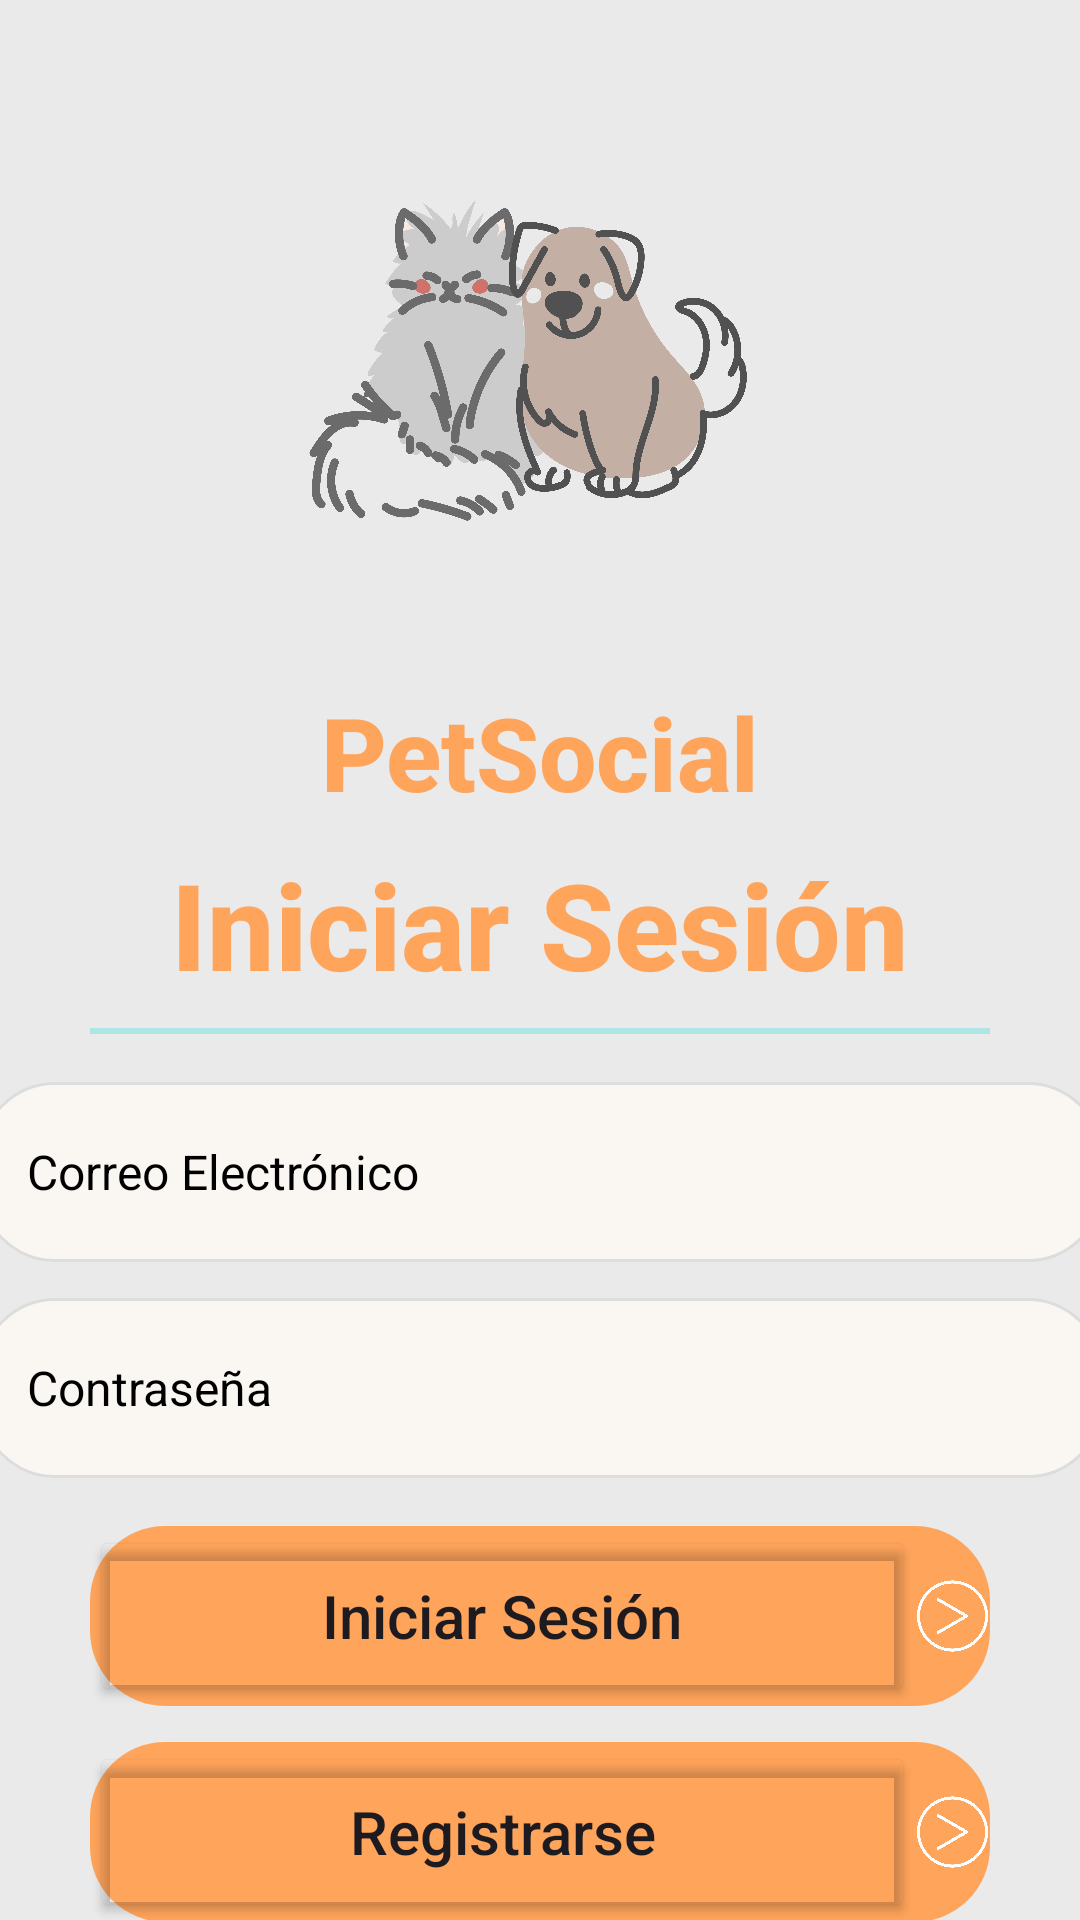

Reconstruct the res/layout file that produces this screen, plus the resources it refers to.
<!-- AndroidManifest.xml: application theme Theme.PetSocial -->
<!-- res/layout/activity_login.xml -->
<?xml version="1.0" encoding="utf-8"?>
<androidx.constraintlayout.widget.ConstraintLayout xmlns:android="http://schemas.android.com/apk/res/android"
    xmlns:app="http://schemas.android.com/apk/res-auto"
    xmlns:tools="http://schemas.android.com/tools"
    android:id="@+id/main"
    android:layout_width="match_parent"
    android:layout_height="match_parent"
    android:background="@color/BackgroundGrayPet"
    tools:context=".ui.login.LoginActivity">

    
    <ImageView
        android:id="@+id/imageView"
        android:layout_width="200dp"
        android:layout_height="200dp"
        android:layout_marginTop="20dp"
        app:layout_constraintTop_toTopOf="parent"
        app:layout_constraintStart_toStartOf="parent"
        app:layout_constraintEnd_toEndOf="parent"
        app:srcCompat="@drawable/iconomain" />
    
    <TextView
        android:id="@+id/textView"
        android:layout_width="wrap_content"
        android:layout_height="wrap_content"
        android:fontFamily="sans-serif-medium"
        android:text="PetSocial"
        android:textColor="@color/OrangePet"
        android:textSize="34sp"
        android:textStyle="bold"
        app:layout_constraintTop_toBottomOf="@id/imageView"
        app:layout_constraintStart_toStartOf="parent"
        app:layout_constraintEnd_toEndOf="parent"
        android:layout_marginTop="8dp"/>
    
    <TextView
        android:id="@+id/textLogin"
        android:layout_width="wrap_content"
        android:layout_height="wrap_content"
        android:fontFamily="sans-serif-medium"
        android:text="Iniciar Sesión"
        android:textColor="@color/OrangePet"
        android:textSize="40sp"
        android:textStyle="bold"
        app:layout_constraintTop_toBottomOf="@id/textView"
        app:layout_constraintStart_toStartOf="parent"
        app:layout_constraintEnd_toEndOf="parent"
        android:layout_marginTop="8dp"/>
    
    <View
        android:id="@+id/linearLayout"
        android:layout_width="300dp"
        android:layout_height="2dp"
        android:background="@color/BluePet"
        app:layout_constraintTop_toBottomOf="@id/textLogin"
        app:layout_constraintStart_toStartOf="parent"
        app:layout_constraintEnd_toEndOf="parent"
        android:layout_marginTop="8dp"/>
    
    <EditText
        android:id="@+id/userId"
        android:layout_width="375dp"
        android:layout_height="60dp"
        android:hint="Correo Electrónico"
        android:inputType="textEmailAddress"
        android:background="@drawable/form_field"
        android:textColorHint="@android:color/black"
        android:textColor="@android:color/black"
        android:textSize="16sp"
        android:padding="16dp"
        app:layout_constraintTop_toBottomOf="@id/linearLayout"
        app:layout_constraintStart_toStartOf="parent"
        app:layout_constraintEnd_toEndOf="parent"
        android:layout_marginTop="16dp"/>
    
    <EditText
        android:id="@+id/password"
        android:layout_width="375dp"
        android:layout_height="60dp"
        android:hint="Contraseña"
        android:inputType="textPassword"
        android:background="@drawable/form_field"
        android:padding="16dp"
        android:textColorHint="@android:color/black"
        android:textColor="@android:color/black"
        android:textSize="16sp"
        app:layout_constraintTop_toBottomOf="@id/userId"
        app:layout_constraintStart_toStartOf="parent"
        app:layout_constraintEnd_toEndOf="parent"
        android:layout_marginTop="12dp"/>
    
    <LinearLayout
        android:id="@+id/loginLayout"
        android:layout_width="300dp"
        android:layout_height="60dp"
        android:background="@drawable/round_button"
        android:orientation="horizontal"
        app:layout_constraintTop_toBottomOf="@id/password"
        app:layout_constraintStart_toStartOf="parent"
        app:layout_constraintEnd_toEndOf="parent"
        android:layout_marginTop="16dp">

        <Button
            android:id="@+id/loginButton"
            android:layout_width="0dp"
            android:layout_height="match_parent"
            android:layout_weight="1"
            android:backgroundTint="@android:color/transparent"
            android:text="Iniciar Sesión"
            android:textAllCaps="false"
            android:textSize="20sp" />

        <ImageView
            android:id="@+id/imageView3"
            android:layout_width="25dp"
            android:layout_height="match_parent"
            app:srcCompat="@drawable/flechalogin" />

    </LinearLayout>
    
    <LinearLayout
        android:id="@+id/registerLayout"
        android:layout_width="300dp"
        android:layout_height="60dp"
        android:background="@drawable/round_button"
        android:orientation="horizontal"
        app:layout_constraintTop_toBottomOf="@id/loginLayout"
        app:layout_constraintStart_toStartOf="parent"
        app:layout_constraintEnd_toEndOf="parent"
        android:layout_marginTop="12dp">

        <Button
            android:id="@+id/registerButton"
            android:layout_width="0dp"
            android:layout_height="match_parent"
            android:layout_weight="1"
            android:backgroundTint="@android:color/transparent"
            android:text="Registrarse"
            android:textAllCaps="false"
            android:textSize="20sp" />

        <ImageView
            android:id="@+id/imageView4"
            android:layout_width="25dp"
            android:layout_height="match_parent"
            app:srcCompat="@drawable/flechalogin" />

    </LinearLayout>
    
    <View
        android:id="@+id/linearLayout2"
        android:layout_width="300dp"
        android:layout_height="3dp"
        android:background="@color/BluePet"
        app:layout_constraintTop_toBottomOf="@id/registerLayout"
        app:layout_constraintStart_toStartOf="parent"
        app:layout_constraintEnd_toEndOf="parent"
        android:layout_marginTop="16dp"/>

</androidx.constraintlayout.widget.ConstraintLayout>
<!-- resources referenced by this layout -->
<resources>
  <color name="BackgroundGrayPet">#EAEAEA</color>
  <color name="BluePet">#AEE6E5</color>
  <color name="OrangePet">#FFA45B</color>
  <!-- drawable flechalogin: png bitmap (drawable, 37537 bytes) -->
  <!-- drawable form_field (drawable) -->
  <?xml version="1.0" encoding="utf-8"?>
  <shape xmlns:android="http://schemas.android.com/apk/res/android"
      android:shape="rectangle">
  
      
      <solid android:color="#FAF7F2" />
  
      
      <corners android:radius="25dp" />
  
      
      <stroke
          android:width="1dp"
          android:color="#DDDDDD" />
  </shape>
  <!-- drawable iconomain: png bitmap (drawable, 442633 bytes) -->
  <!-- drawable round_button (drawable) -->
  <?xml version="1.0" encoding="utf-8"?>
      <shape xmlns:android="http://schemas.android.com/apk/res/android"
          android:shape="rectangle">
  
          
          <solid android:color="@color/OrangePet" />
  
          
          <corners android:radius="25dp" />
      </shape>
  <style name="Theme.PetSocial" parent="Base.Theme.PetSocial" />
  <style name="Base.Theme.PetSocial" parent="Theme.Material3.DayNight.NoActionBar">
          
          
      </style>
</resources>
